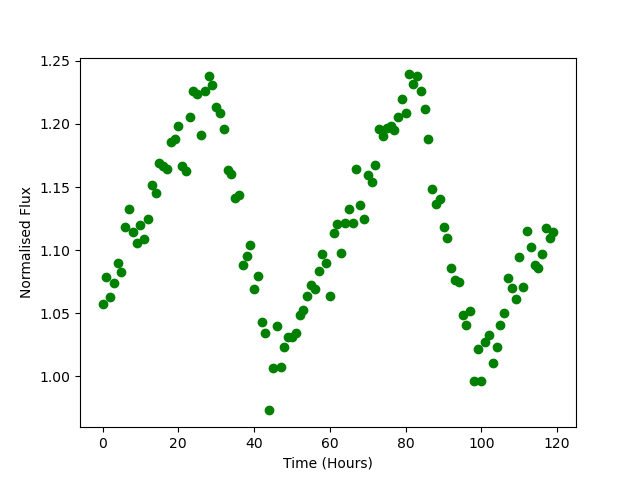

The data file committed next to this chart (first rows):
Time, Flux
0.0, 1.057
1.0, 1.079
2.0, 1.063
3.0, 1.074
4.0, 1.09
5.0, 1.083
6.0, 1.118
7.0, 1.133
8.0, 1.115
9.0, 1.106
10.0, 1.12
11.0, 1.109
12.0, 1.125
13.0, 1.152
14.0, 1.145
15.0, 1.169
16.0, 1.166
17.0, 1.165
18.0, 1.186
19.0, 1.188
20.0, 1.199
21.0, 1.167
22.0, 1.162
23.0, 1.205
24.0, 1.226
25.0, 1.224
26.0, 1.191
27.0, 1.226
28.0, 1.238
29.0, 1.231
30.0, 1.213
31.0, 1.209
32.0, 1.196
33.0, 1.164
34.0, 1.161
35.0, 1.141
36.0, 1.144
37.0, 1.088
38.0, 1.095
39.0, 1.104
40.0, 1.069
41.0, 1.08
42.0, 1.043
43.0, 1.034
44.0, 0.973
45.0, 1.006
46.0, 1.04
47.0, 1.008
48.0, 1.024
49.0, 1.031
50.0, 1.031
51.0, 1.035
52.0, 1.049
53.0, 1.053
54.0, 1.064
55.0, 1.072
56.0, 1.069
57.0, 1.083
58.0, 1.097
59.0, 1.09
... 60 more rows
